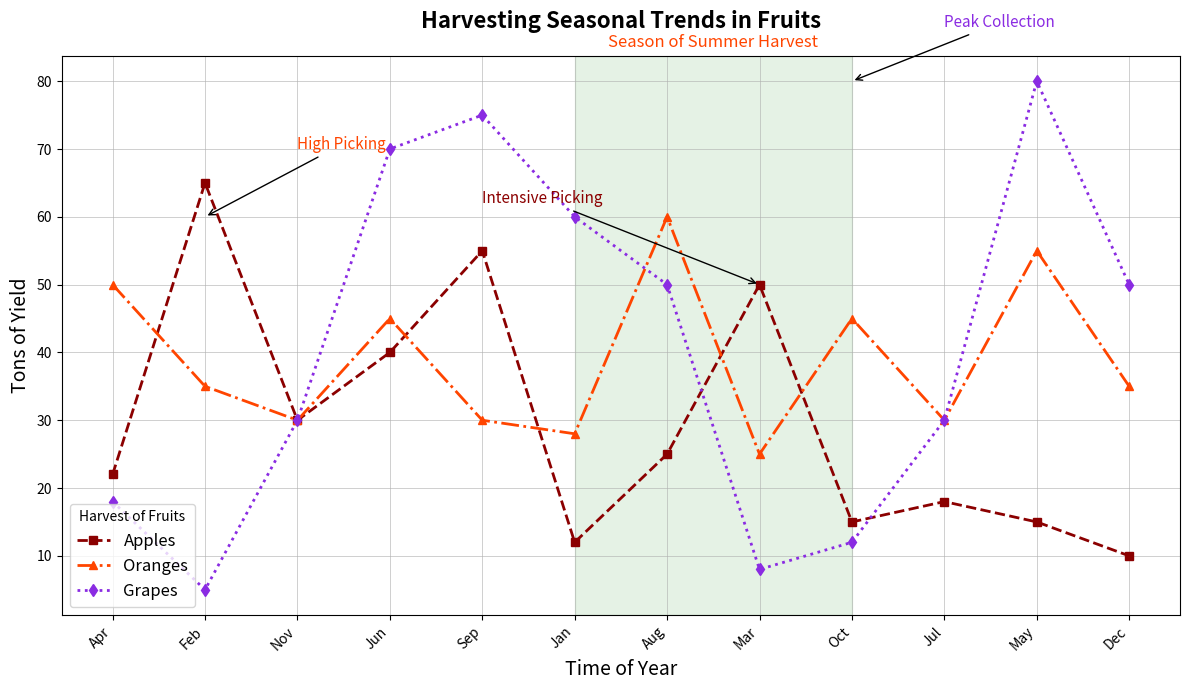

Here is the Python script that generated this plot:
import matplotlib.pyplot as plt
import numpy as np

months = np.arange(1, 13)
month_names = ['Apr', 'Feb', 'Nov', 'Jun', 'Sep', 'Jan', 
               'Aug', 'Mar', 'Oct', 'Jul', 'May', 'Dec']

# Randomly altered yields
apples_yield = [22, 65, 30, 40, 55, 12, 25, 50, 15, 18, 15, 10]
oranges_yield = [50, 35, 30, 45, 30, 28, 60, 25, 45, 30, 55, 35]
grapes_yield = [18, 5, 30, 70, 75, 60, 50, 8, 12, 30, 80, 50]

fig, ax = plt.subplots(figsize=(12, 7))

ax.plot(months, apples_yield, marker='s', linestyle='--', color='#8B0000', label='Apples', linewidth=2)
ax.plot(months, oranges_yield, marker='^', linestyle='-.', color='#FF4500', label='Oranges', linewidth=2)
ax.plot(months, grapes_yield, marker='d', linestyle=':', color='#8A2BE2', label='Grapes', linewidth=2)

ax.set_title("Harvesting Seasonal Trends in Fruits", fontsize=16, fontweight='bold', pad=20)
ax.set_xlabel('Time of Year', fontsize=14)
ax.set_ylabel('Tons of Yield', fontsize=14)
ax.set_xticks(months)
ax.set_xticklabels(month_names, rotation=45, ha='right')

ax.legend(loc='lower left', title="Harvest of Fruits", fontsize=12)

ax.grid(linestyle='-', linewidth=0.6, alpha=0.7)

ax.annotate('Intensive Picking', xy=(8, 50), xytext=(5, 62),
            arrowprops=dict(facecolor='grey', arrowstyle='->'),
            fontsize=11, color='#8B0000')
ax.annotate('High Picking', xy=(2, 60), xytext=(3, 70),
            arrowprops=dict(facecolor='grey', arrowstyle='->'),
            fontsize=11, color='#FF4500')
ax.annotate('Peak Collection', xy=(9, 80), xytext=(10, 88),
            arrowprops=dict(facecolor='grey', arrowstyle='->'),
            fontsize=11, color='#8A2BE2')

ax.axvspan(6, 9, color='green', alpha=0.1)
ax.text(7.5, 85, 'Season of Summer Harvest', fontsize=12, color='#FF4500', ha='center')

plt.tight_layout()
plt.show()
